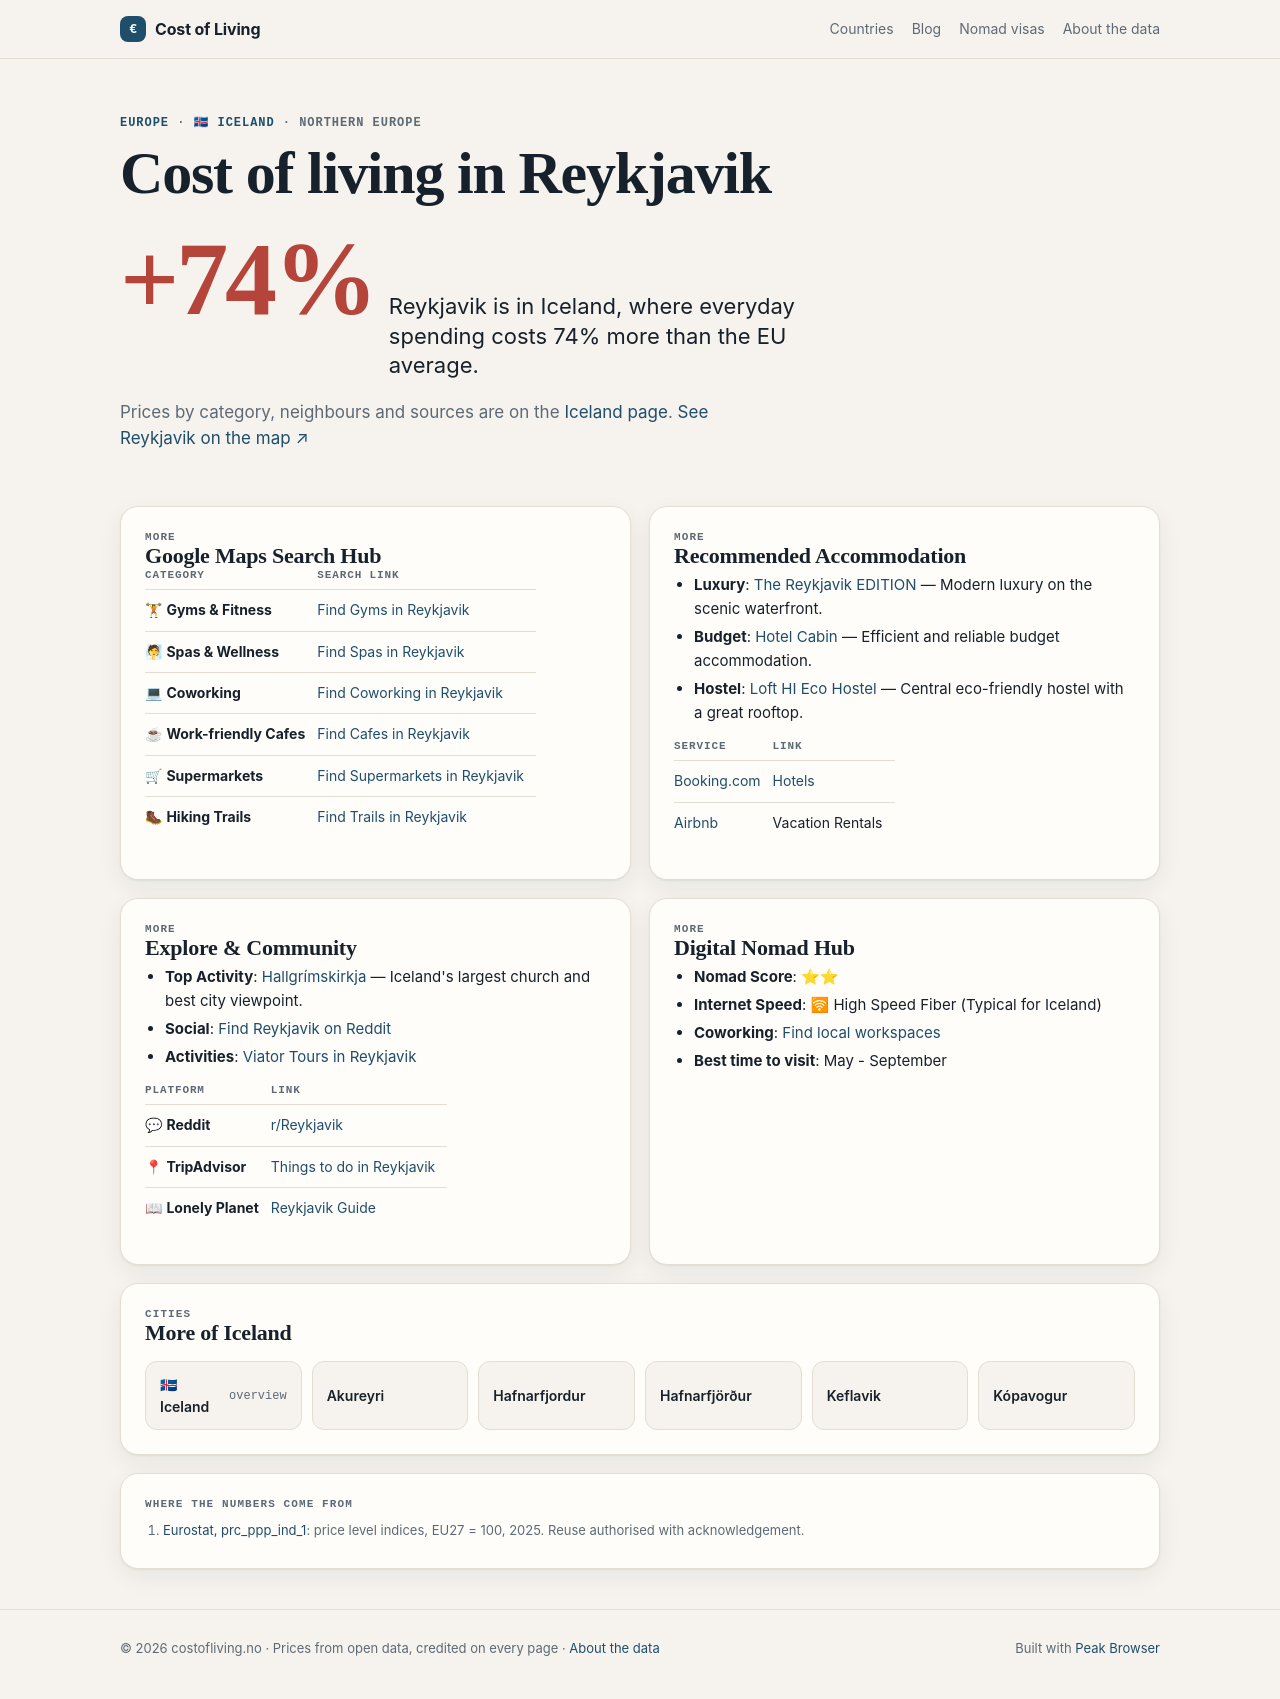

repository: Designrpros/CostOfLiving · page: iceland/cities/reykjavik/index.html · generator: mkdocs

---
title: 🏙 Reykjavik - Iceland
description: Cost of Living in Reykjavik
---

# 🏙 Reykjavik

<iframe width="100%" height="300" frameborder="0" scrolling="no" marginheight="0" marginwidth="0" src="https://maps.google.com/maps?q=Reykjavik,Iceland&t=&z=12&ie=UTF8&iwloc=&output=embed"></iframe>

## 📊 Cost of Living

| Category | Price | ISK |
|----------|-------|-----|
| Rent (center) | 1,800€ | ~260,000 kr |
| Meal | 20€ | ~2,900 kr |
| Beer (0.5L) | 10€ | ~1,400 kr |
| Cappuccino | 5€ | ~720 kr |
| Transport | 4€ | ~580 kr |
| Cinema | 14€ | ~2,000 kr |

## 📍 Google Maps Search Hub

| Category | Search Link |
|----------|-------------|
| 🏋 **Gyms & Fitness** | [Find Gyms in Reykjavik](https://www.google.com/maps/search/Gym+and+Workout+in+Reykjavik) |
| 🧖 **Spas & Wellness** | [Find Spas in Reykjavik](https://www.google.com/maps/search/Spa+and+Wellness+in+Reykjavik) |
| 💻 **Coworking** | [Find Coworking in Reykjavik](https://www.google.com/maps/search/Coworking+Spaces+in+Reykjavik) |
| ☕ **Work-friendly Cafes** | [Find Cafes in Reykjavik](https://www.google.com/maps/search/laptop+friendly+cafes+in+Reykjavik) |
| 🛒 **Supermarkets** | [Find Supermarkets in Reykjavik](https://www.google.com/maps/search/supermarket+in+Reykjavik) |
| 🥾 **Hiking Trails** | [Find Trails in Reykjavik](https://www.google.com/maps/search/Hiking+Trails+in+Reykjavik) |

## 🏨 Recommended Accommodation
- **Luxury**: [The Reykjavik EDITION](https://www.booking.com/searchresults.html?ss=The Reykjavik EDITION Reykjavik) — Modern luxury on the scenic waterfront.
- **Budget**: [Hotel Cabin](https://www.booking.com/searchresults.html?ss=Hotel Cabin Reykjavik) — Efficient and reliable budget accommodation.
- **Hostel**: [Loft HI Eco Hostel](https://www.booking.com/searchresults.html?ss=Loft HI Eco Hostel Reykjavik) — Central eco-friendly hostel with a great rooftop.

| Service | Link |
|---------|------|
| [Booking.com](https://www.booking.com/searchresults.html?ss=Reykjavik) | [Hotels](https://www.booking.com/searchresults.html?ss=Reykjavik) |
| [Airbnb](https://www.airbnb.com/s/Reykjavik--Iceland) | Vacation Rentals |

## 🧭 Explore & Community
- **Top Activity**: [Hallgrímskirkja](https://www.tripadvisor.com/Search?q=Hallgrímskirkja Reykjavik) — Iceland's largest church and best city viewpoint.
- **Social**: [Find Reykjavik on Reddit](https://www.reddit.com/r/Reykjavik/)
- **Activities**: [Viator Tours in Reykjavik](https://www.viator.com/searchResults/all?text=Reykjavik)

| Platform | Link |
|----------|------|
| 💬 **Reddit** | [r/Reykjavik](https://www.reddit.com/r/Reykjavik/) |
| 📍 **TripAdvisor** | [Things to do in Reykjavik](https://www.tripadvisor.com/Search?q=Reykjavik) |
| 📖 **Lonely Planet** | [Reykjavik Guide](https://www.lonelyplanet.com/search?q=Reykjavik) |

## 🚀 Digital Nomad Hub

- **Nomad Score**: ⭐⭐
- **Internet Speed**: 🛜 High Speed Fiber (Typical for Iceland)
- **Coworking**: [Find local workspaces](https://www.google.com/maps/search/Reykjavik+Coworking/)
- **Best time to visit**: May - September

## ← Back
[Back to Iceland overview](../index.md)

*Data: Numbeo.com, March 2026*
